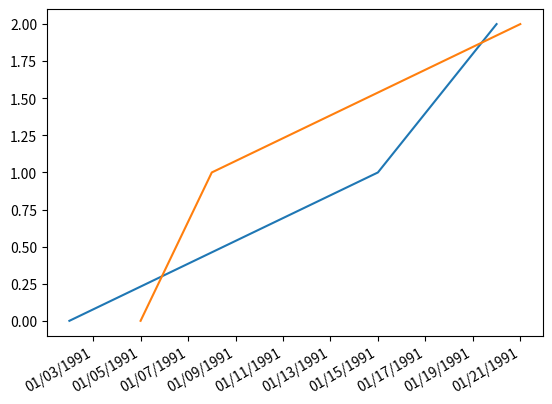

Reproduce this figure in Python.
# -*- coding: utf-8 -*-
"""
Spyder Editor

Plot multiple timeseries data
Initial version is from 
http://stackoverflow.com/questions/9627686/plotting-dates-on-the-x-axis-with-pythons-matplotlib
"""
import datetime as dt
dates1 = ['01/02/1991','01/15/1991','01/20/1991']
x1 = [dt.datetime.strptime(d,'%m/%d/%Y').date() for d in dates1]
y1 = range(len(x1))

dates2 = ['01/05/1991','01/8/1991','01/21/1991']
x2 = [dt.datetime.strptime(d,'%m/%d/%Y').date() for d in dates2]
y2 = range(len(x2))

import matplotlib.pyplot as plt
import matplotlib.dates as mdates

plt.gca().xaxis.set_major_formatter(mdates.DateFormatter('%m/%d/%Y'))
# plt.gca().xaxis.set_major_formatter(mdates.DayLocator())
plt.plot(x1,y1)
plt.plot(x2,y2)
plt.gcf().autofmt_xdate()
plt.show()
